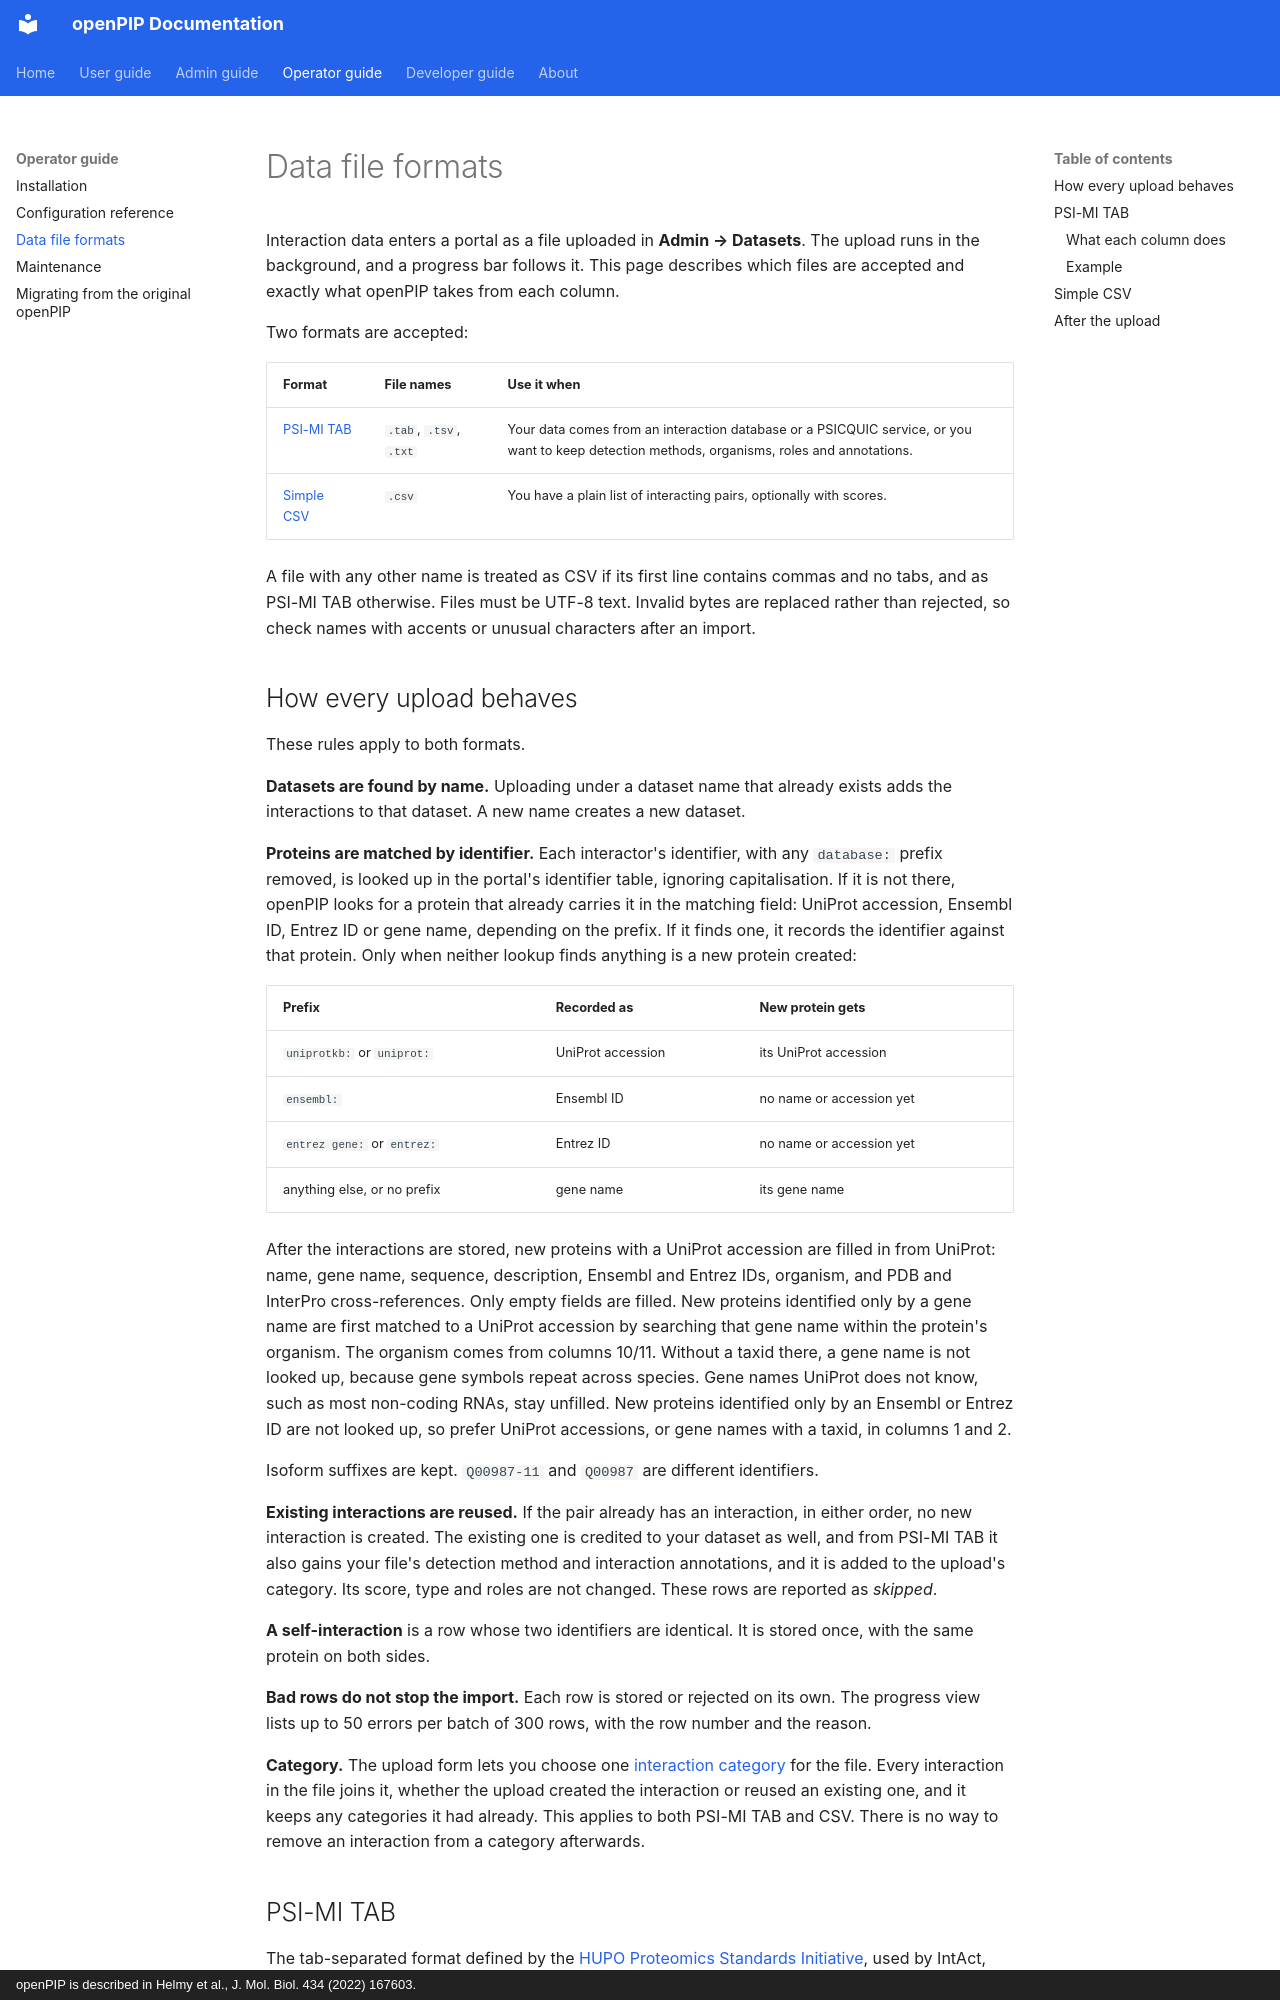

repository: Helmy-Lab/openpip-2.0 · page: operator-guide/data-formats/index.html · generator: mkdocs · copyright: openPIP is described in Helmy et al., J. Mol. Biol. 434 (2022) 167603.

# Data file formats

Interaction data enters a portal as a file uploaded in **Admin → Datasets**. The
upload runs in the background, and a progress bar follows it. This page
describes which files are accepted and exactly what openPIP takes from each
column.

Two formats are accepted:

| Format | File names | Use it when |
|---|---|---|
| [PSI-MI TAB](#psi-mi-tab) | `.tab`, `.tsv`, `.txt` | Your data comes from an interaction database or a PSICQUIC service, or you want to keep detection methods, organisms, roles and annotations. |
| [Simple CSV](#simple-csv) | `.csv` | You have a plain list of interacting pairs, optionally with scores. |

A file with any other name is treated as CSV if its first line contains commas
and no tabs, and as PSI-MI TAB otherwise. Files must be UTF-8 text. Invalid
bytes are replaced rather than rejected, so check names with accents or
unusual characters after an import.
